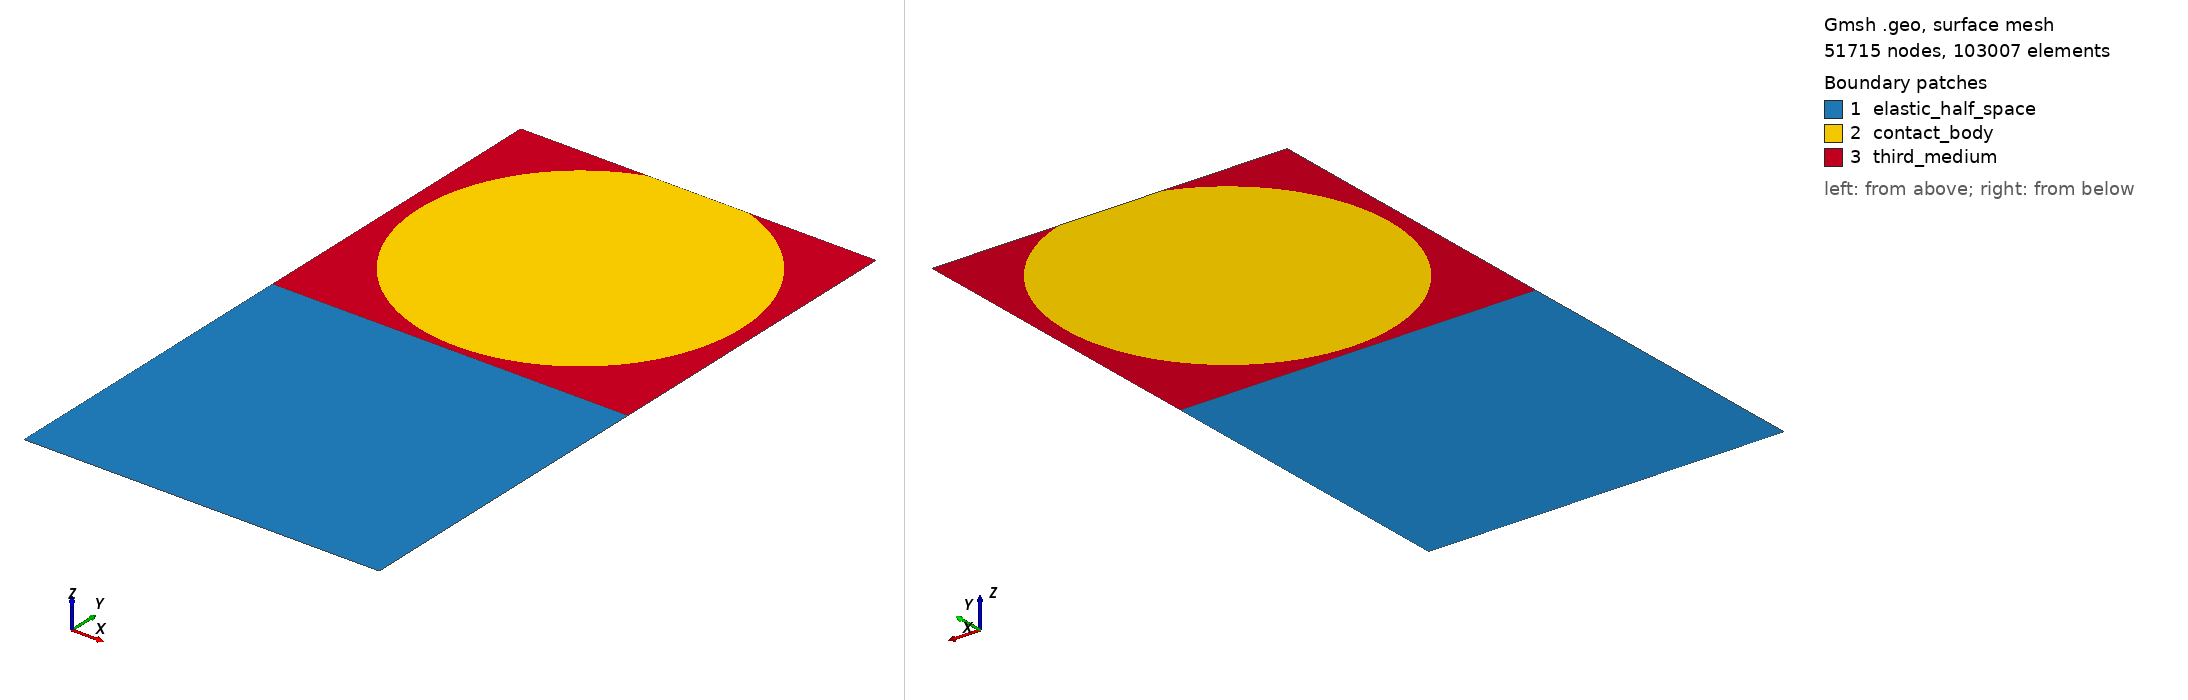

Gmsh geometry script, surface-meshed: 51715 nodes, 103007 surface elements. Boundary patches (legend numbers): 1 elastic_half_space, 2 contact_body, 3 third_medium. Left view from above one corner, right view from below the opposite corner. Legend entries are the model's physical surfaces. The drawing asked Gmsh for element sizes between 1% and 20% of the model's largest extent; the script's own settings can give other sizes.

=== hertzian_fin.geo (drawn) ===
// Gmsh project
// Elastic half space dimensions
p0x = 0.0; p0y = 0.0;
p1x = 2.2; p1y = 2.0;
lc = 0.03;

// Third medium dimensions
p2y = 4.0;

// Cylinder dimensions
R = 1.0;

// Create points, lines, circle arcs
Point(1) = {p0x, p0y, 0, lc};
Point(2) = {p0x, p1y, 0, lc};
Point(3) = {p1x, p1y, 0, lc};
Point(4) = {p1x, p0y, 0, lc};
Point(5) = {p0x, p2y, 0, lc};
Point(6) = {p1x, p2y, 0, lc};
Point(7) = {p1x/2, p1y+R+0.05, 0, lc};
Point(8) = {1.1-Sqrt(0.0975), 4, 0, lc};
Point(9) = {1.1+Sqrt(0.0975), 4, 0, lc};
Point(10) = {p1x/2, p1y+0.05, 0, lc};
Point(11) = {p1x/2, p1y, 0, lc};
Point(12) = {0.85, 4, 0, lc};
Point(13) = {1.35, 4, 0, lc};
Point(14) = {p1x/2-0.12, p1y, 0, 1*lc};
Point(15) = {p1x/2+0.12, p1y, 0, 1*lc};

Line(1) = {1, 2};
Line(2) = {2, 14};
Line(15) = {14, 11};
Line(3) = {3, 4};
Line(4) = {4, 1};
Line(5) = {5, 2};
Line(6) = {11, 15};
Line(16) = {15, 3};
Line(7) = {3, 6};
Circle(8) = {8,7,10};
Circle(9) = {10,7,9};
Line(10) = {9, 13};
Line(13) = {13, 12};
Line(14) = {12, 8};
Line(11) = {8, 5};
Line(12) = {6, 9};

// Create surface
Curve Loop(1) = {1, 2, 15, 6, 16, 3, 4}; // elastic half space
Plane Surface(1) = {1};
Curve Loop(2) = {10, 13, 14, 8, 9};      // inner hole (cylinder)
Plane Surface(2) = {2}; 
Curve Loop(3) = {5, 2, 15, 6, 16, 7, 12, 10, 13, 14, 11};
Plane Surface(3) = {3, 2};               // third medium

// Physical Groups for materials
Physical Surface("elastic_half_space", 1) = {1};  // Material tag 1, dx(1)
Physical Surface("contact_body", 2) = {2};        // Material tag 2, dx(2)  
Physical Surface("third_medium", 3) = {3};        // Material tag 3, dx(3)

// Physical Groups for boundaries
Physical Curve("bottom_boundary", 10) = {4};      // Bottom edge, ds(10)
Physical Curve("top_boundary", 11) = {13};        // Top edge, ds(11)

// Circular refined region with radius
Field[1] = Ball;
Field[1].VIn = 0.02*lc;
Field[1].VOut = lc;
Field[1].XCenter = 1.1;
Field[1].YCenter = 2.025; 
Field[1].Radius = 0.1;
Field[1].Thickness = 0.2;
Background Field = 1;

// Mesh control
Mesh.ElementOrder = 1;        // first-order elements
Mesh.Algorithm = 8;
Mesh 2;
